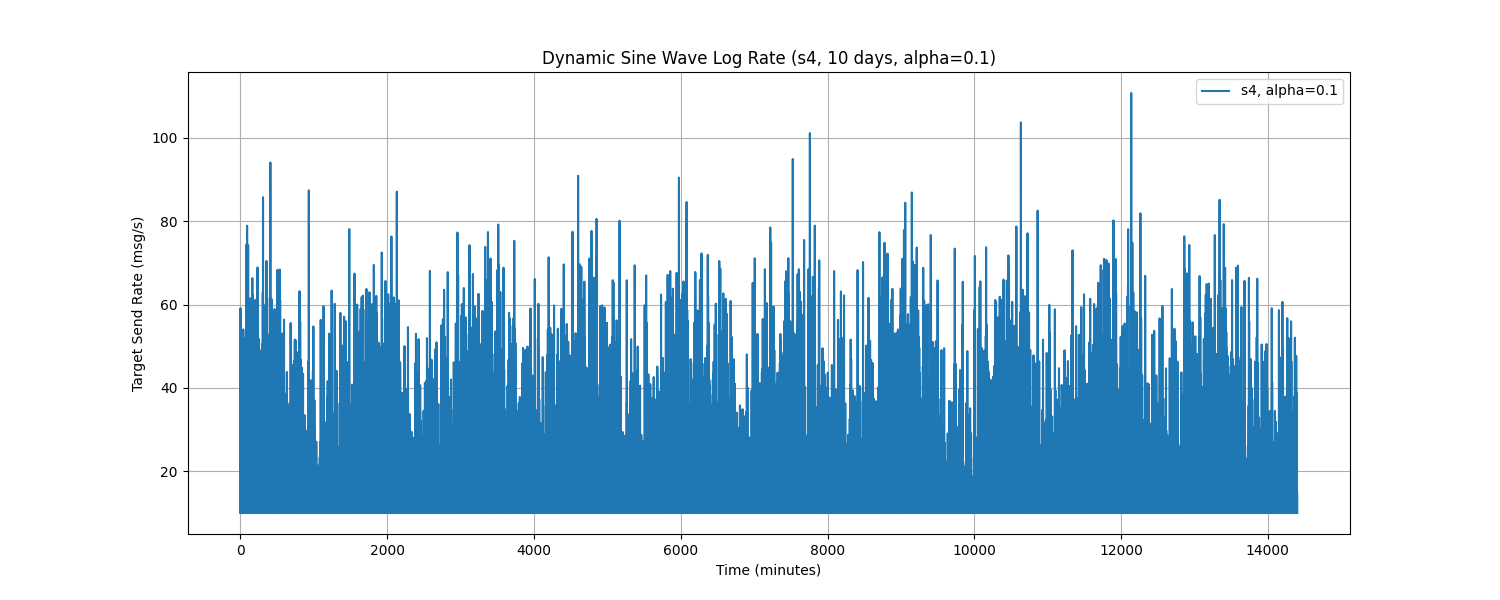

The file beside this chart, header and first rows:
Time, target_send_rate
0.0, 18.55
1.0, 10.0
2.0, 59.16
3.0, 10.0
4.0, 21.74
5.0, 52.95
6.0, 10.0
7.0, 10.0
8.0, 10.0
9.0, 10.0
10.0, 10.0
11.0, 15.1
12.0, 10.0
13.0, 10.0
14.0, 14.95
15.0, 10.0
16.0, 10.0
17.0, 10.0
18.0, 10.0
19.0, 10.0
20.0, 10.0
21.0, 18.95
22.0, 10.0
23.0, 10.0
24.0, 10.0
25.0, 10.0
26.0, 10.0
27.0, 10.0
28.0, 21.59
29.0, 10.0
30.0, 50.21
31.0, 10.0
32.0, 10.0
33.0, 10.0
34.0, 10.0
35.0, 27.3
36.0, 10.0
37.0, 12.82
38.0, 41.57
39.0, 10.0
40.0, 54.05
41.0, 10.21
42.0, 28.84
43.0, 16.84
44.0, 18.26
45.0, 21.56
46.0, 10.0
47.0, 12.31
48.0, 28.21
49.0, 10.0
50.0, 10.0
51.0, 35.38
52.0, 10.0
53.0, 46.93
54.0, 10.0
55.0, 16.41
56.0, 10.0
57.0, 10.0
58.0, 20.69
59.0, 10.0
... 14,340 more rows
